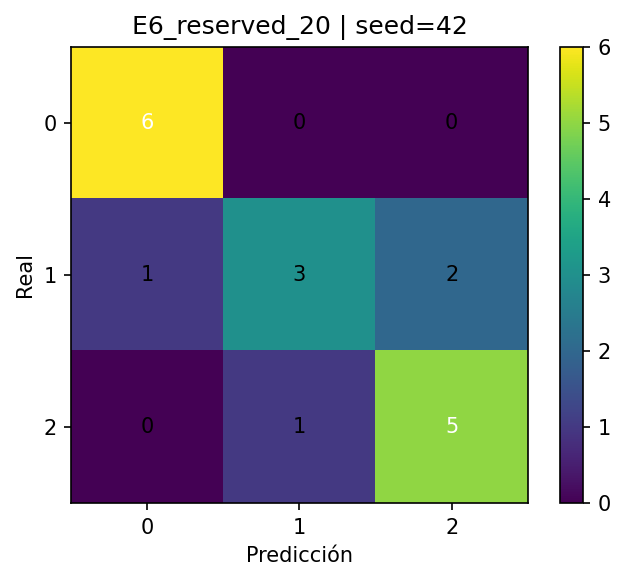

Source data for this figure (header and first rows):
, pred_0, pred_1, pred_2
real_0, 6, 0, 0
real_1, 1, 3, 2
real_2, 0, 1, 5
